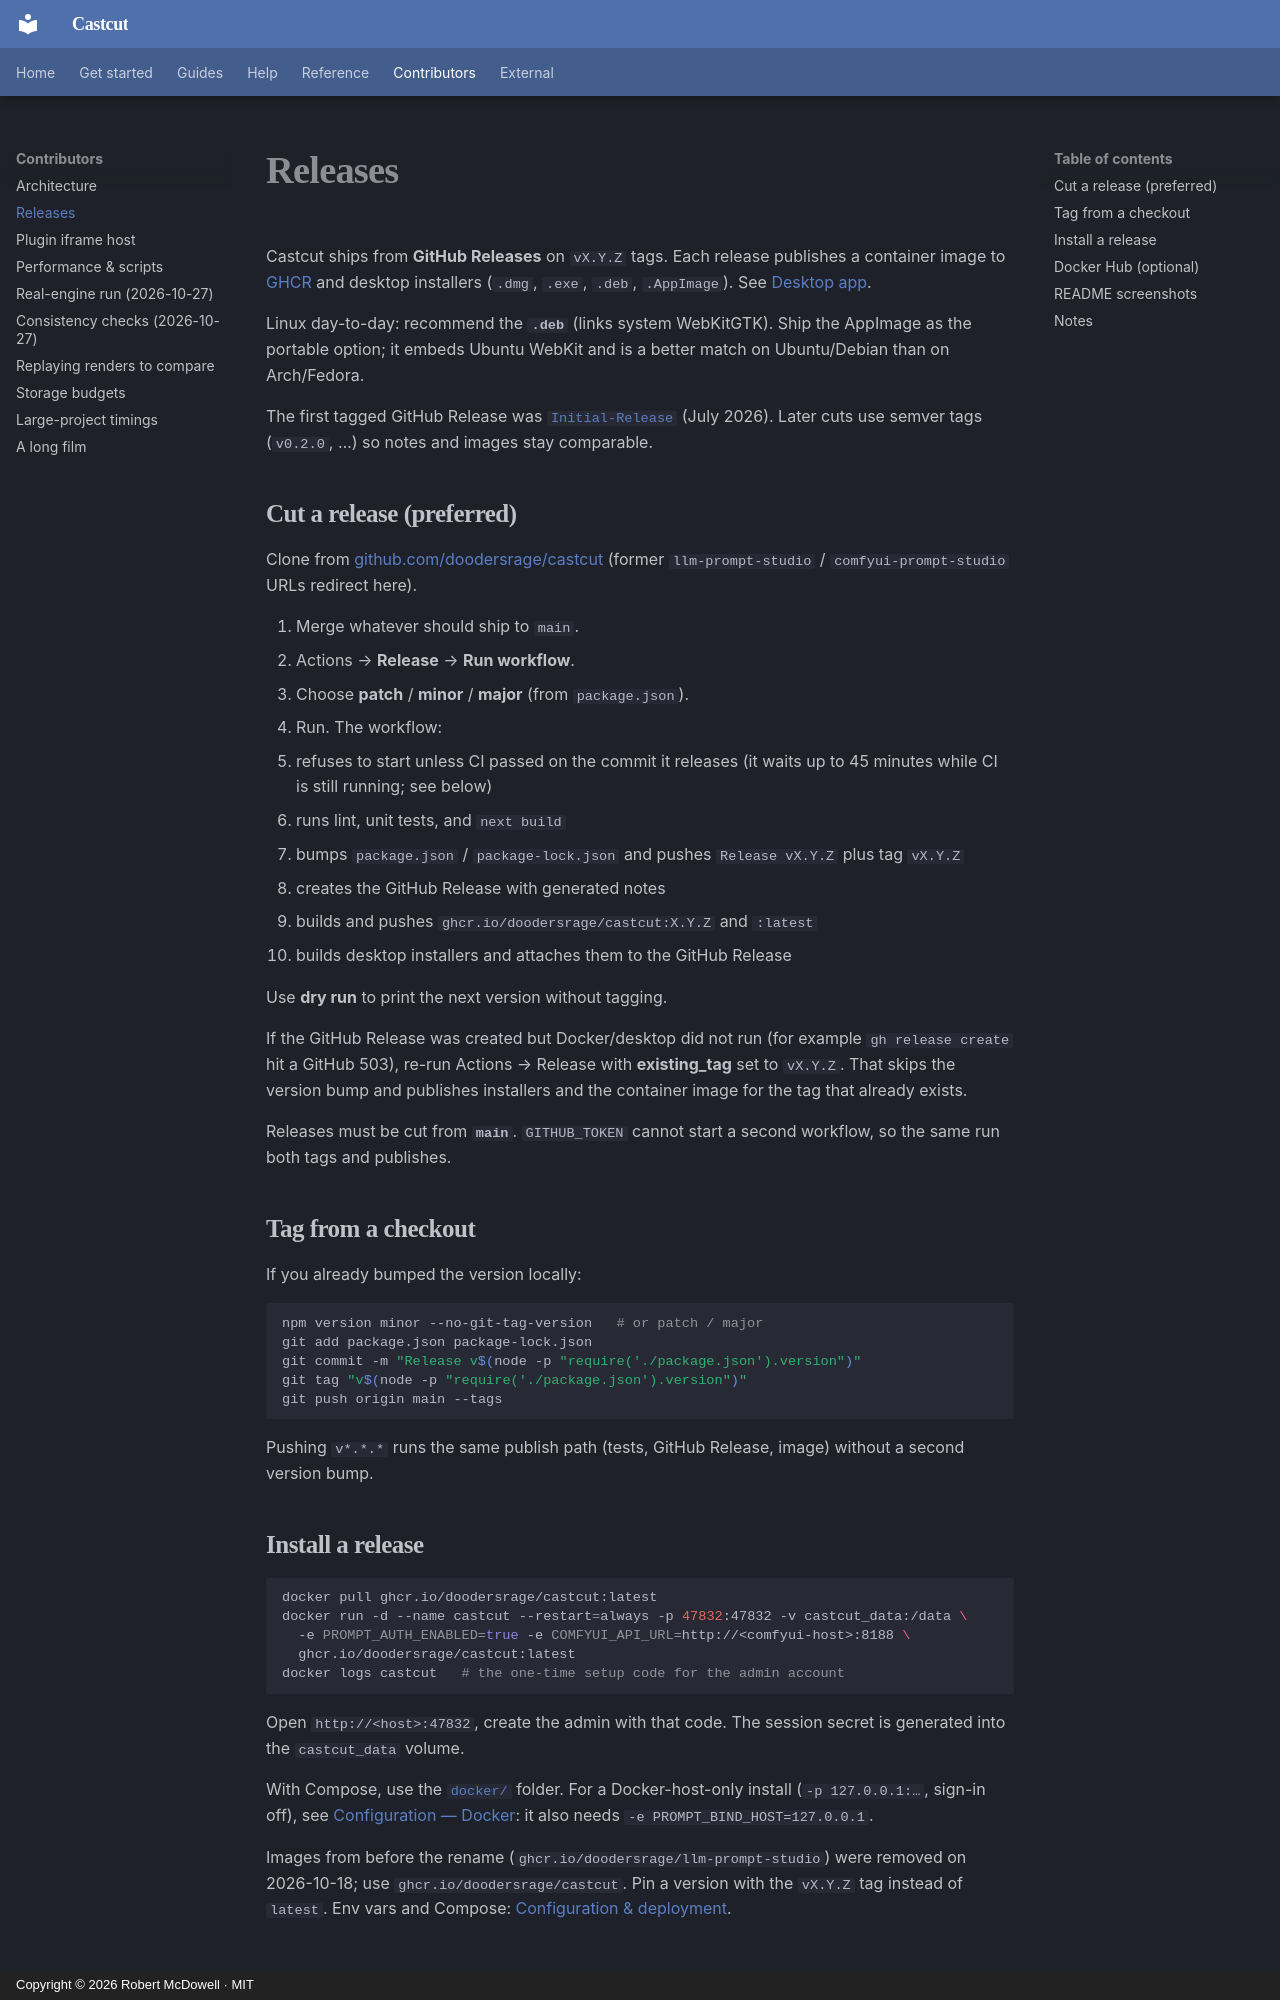

repository: doodersrage/castcut · page: releasing/index.html · generator: mkdocs · copyright: Copyright © 2026 Robert McDowell · MIT

# Releases

Castcut ships from **GitHub Releases** on `vX.Y.Z` tags. Each release publishes a container image to [GHCR](https://github.com/doodersrage/castcut/pkgs/container/castcut) and desktop installers (`.dmg`, `.exe`, `.deb`, `.AppImage`). See [Desktop app](desktop.md).

Linux day-to-day: recommend the **`.deb`** (links system WebKitGTK). Ship the AppImage as the portable option; it embeds Ubuntu WebKit and is a better match on Ubuntu/Debian than on Arch/Fedora.

The first tagged GitHub Release was [`Initial-Release`](https://github.com/doodersrage/castcut/releases/tag/Initial-Release) (July 2026). Later cuts use semver tags (`v0.2.0`, …) so notes and images stay comparable.

## Cut a release (preferred)

Clone from [github.com/doodersrage/castcut](https://github.com/doodersrage/castcut) (former `llm-prompt-studio` / `comfyui-prompt-studio` URLs redirect here).

1. Merge whatever should ship to `main`.
2. Actions → **Release** → **Run workflow**.
3. Choose **patch** / **minor** / **major** (from `package.json`).
4. Run. The workflow:
   - refuses to start unless CI passed on the commit it releases (it waits up to 45 minutes
     while CI is still running; see below)
   - runs lint, unit tests, and `next build`
   - bumps `package.json` / `package-lock.json` and pushes `Release vX.Y.Z` plus tag `vX.Y.Z`
   - creates the GitHub Release with generated notes
   - builds and pushes `ghcr.io/doodersrage/castcut:X.Y.Z` and `:latest`
   - builds desktop installers and attaches them to the GitHub Release

Use **dry run** to print the next version without tagging.

If the GitHub Release was created but Docker/desktop did not run (for example `gh release create` hit a GitHub 503), re-run Actions → Release with **existing_tag** set to `vX.Y.Z`. That skips the version bump and publishes installers and the container image for the tag that already exists.

Releases must be cut from **`main`**. `GITHUB_TOKEN` cannot start a second workflow, so the same run both tags and publishes.

## Tag from a checkout

If you already bumped the version locally:

```bash
npm version minor --no-git-tag-version   # or patch / major
git add package.json package-lock.json
git commit -m "Release v$(node -p "require('./package.json').version")"
git tag "v$(node -p "require('./package.json').version")"
git push origin main --tags
```

Pushing `v*.*.*` runs the same publish path (tests, GitHub Release, image) without a second version bump.

## Install a release

```bash
docker pull ghcr.io/doodersrage/castcut:latest
docker run -d --name castcut --restart=always -p 47832:47832 -v castcut_data:/data \
  -e PROMPT_AUTH_ENABLED=true -e COMFYUI_API_URL=http://<comfyui-host>:8188 \
  ghcr.io/doodersrage/castcut:latest
docker logs castcut   # the one-time setup code for the admin account
```

Open `http://<host>:47832`, create the admin with that code. The session secret is generated into the `castcut_data` volume.

With Compose, use the [`docker/`](https://github.com/doodersrage/castcut/tree/main/docker) folder. For a Docker-host-only install (`-p 127.0.0.1:…`, sign-in off), see [Configuration — Docker](configuration.md#docker): it also needs `-e PROMPT_BIND_HOST=127.0.0.1`.

Images from before the rename (`ghcr.io/doodersrage/llm-prompt-studio`) were removed on 2026-10-18; use `ghcr.io/doodersrage/castcut`. Pin a version with the `vX.Y.Z` tag instead of `latest`. Env vars and Compose: [Configuration & deployment](configuration.md).
